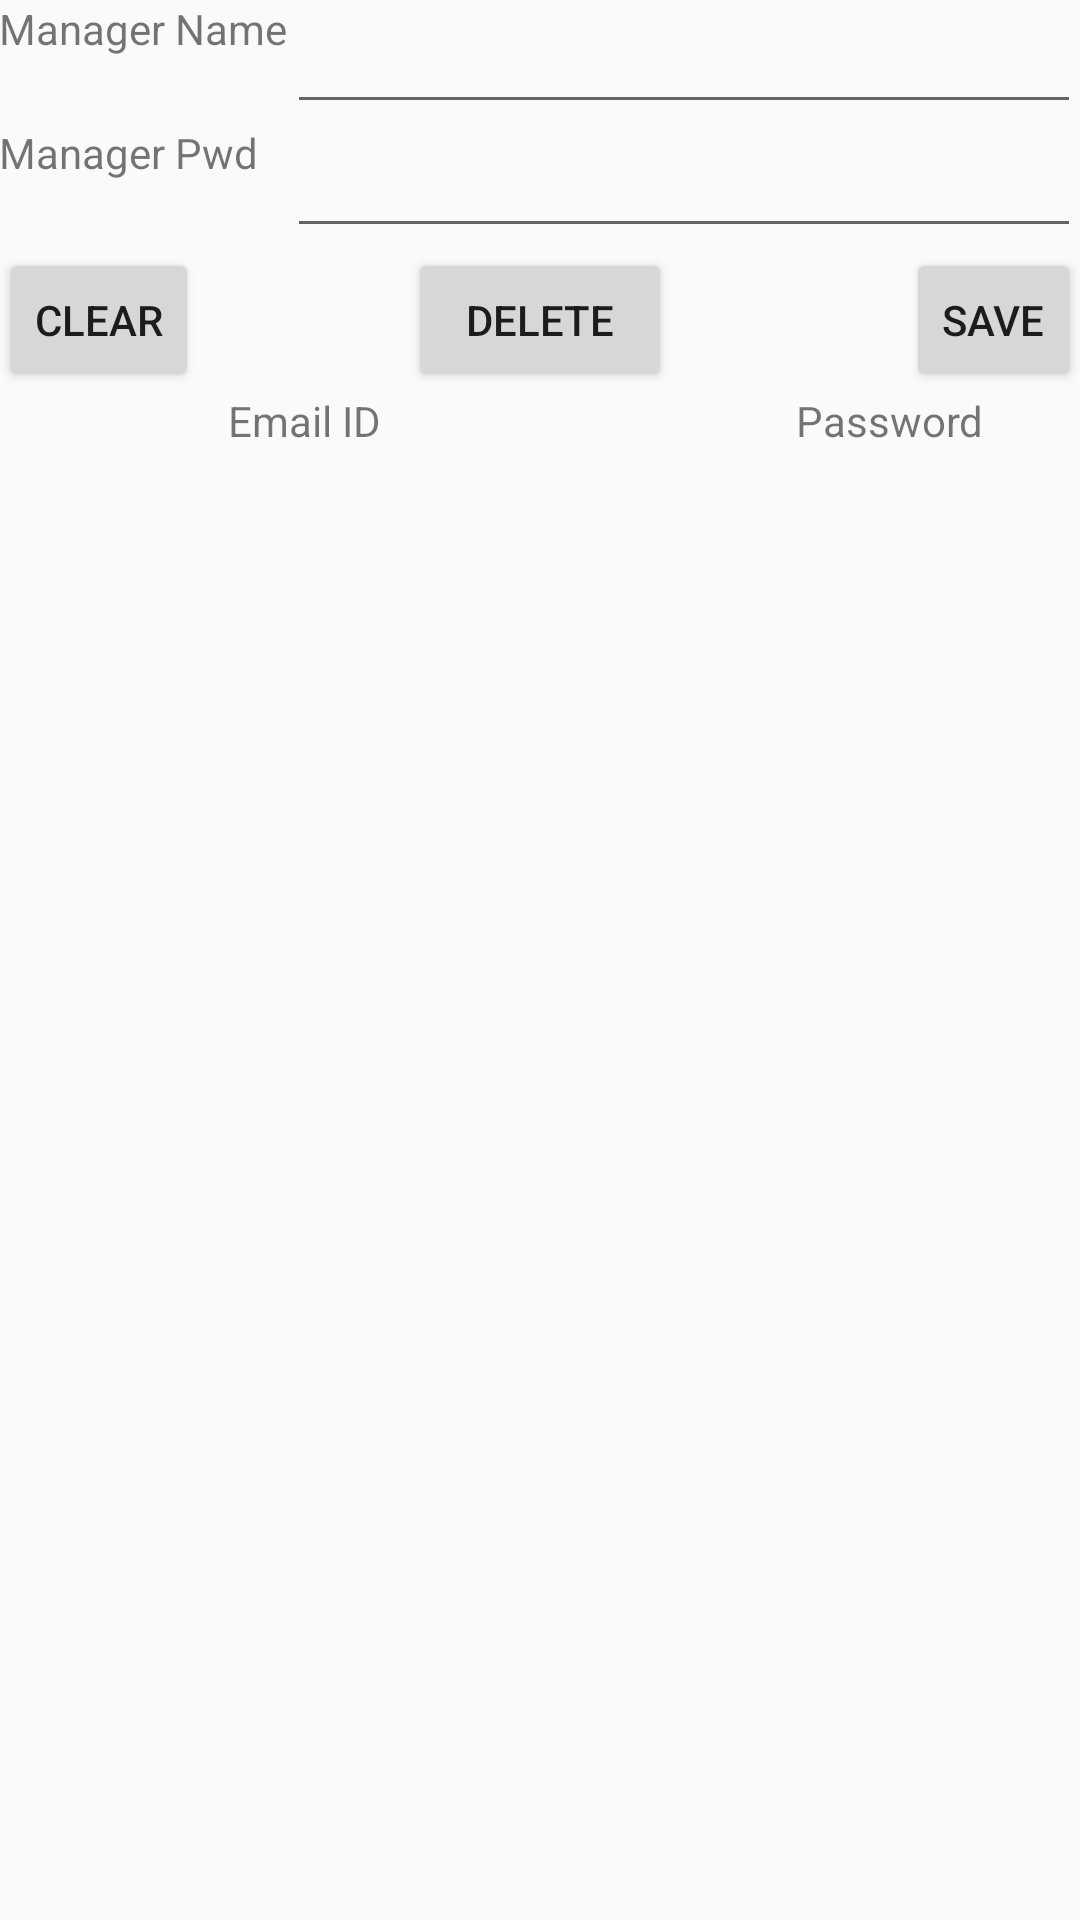

This screen was rendered from an Android layout file. Write that file and the resources it references.
<!-- AndroidManifest.xml: application theme AppTheme -->
<!-- res/layout/activity_create_manager.xml -->
<RelativeLayout xmlns:android="http://schemas.android.com/apk/res/android"
    xmlns:tools="http://schemas.android.com/tools" android:layout_width="match_parent"
    android:layout_height="match_parent" android:paddingLeft="@dimen/activity_horizontal_margin"
    android:paddingRight="@dimen/activity_horizontal_margin"
    android:paddingTop="@dimen/activity_vertical_margin"
    android:paddingBottom="@dimen/activity_vertical_margin"
    tools:context="com.potenza_pvt_ltd.AAPS.CreateManager">


    <TextView
        android:layout_width="wrap_content"
        android:layout_height="wrap_content"
        android:text="Manager Name"
        android:id="@+id/textView11" />

    <TextView
        android:layout_width="wrap_content"
        android:layout_height="wrap_content"
        android:text="Manager Pwd"
        android:id="@+id/textView12"
        android:layout_below="@+id/editText2"
        android:layout_alignParentLeft="true"
        android:layout_alignParentStart="true" />

    <EditText
        android:layout_width="wrap_content"
        android:layout_height="wrap_content"
        android:inputType="textPersonName"
        android:ems="10"
        android:id="@+id/editText2"
        android:layout_alignParentTop="true"
        android:layout_alignLeft="@+id/editText5"
        android:layout_alignStart="@+id/editText5"
        android:layout_alignRight="@+id/listview"
        android:layout_alignEnd="@+id/listview" />

    <EditText
        android:layout_width="wrap_content"
        android:layout_height="wrap_content"
        android:inputType="textPassword"
        android:ems="10"
        android:id="@+id/editText5"
        android:layout_below="@+id/editText2"
        android:layout_alignRight="@+id/listview"
        android:layout_alignEnd="@+id/listview"
        android:layout_toRightOf="@+id/textView11"
        android:layout_toEndOf="@+id/textView11" />
    <TableRow
        android:layout_width="fill_parent"
        android:layout_height="wrap_content"
        android:layout_below="@+id/button_list_save"
        android:id="@+id/table_row"
        tools:ignore="UselessParent" >
        <TextView
            android:layout_width="0sp"
            android:layout_height="wrap_content"
            android:text=""
            android:layout_weight=".1"
            android:id="@+id/textView16"
            android:layout_alignParentTop="true"
            android:layout_alignParentLeft="true"
            android:layout_alignParentStart="true"
            android:layout_marginLeft="45dp"
            android:layout_marginStart="45dp" />

        <TextView
            android:layout_width="0sp"
            android:layout_height="wrap_content"
            android:text="Email ID"
            android:layout_weight=".6"
            android:id="@+id/textView17"
            android:layout_centerHorizontal="true" />

        <TextView
            android:layout_width="0sp"
            android:layout_height="wrap_content"
            android:text="Password"
            android:id="@+id/textView18"
            android:layout_weight=".3"
            android:layout_alignParentRight="true"
            android:layout_alignParentEnd="true" />
    </TableRow>


    <ListView
        android:id="@+id/listview"
        android:layout_width="fill_parent"
        android:layout_height="wrap_content"
        android:choiceMode="singleChoice"
        android:layout_below="@+id/table_row" />

    <Button
        android:layout_width="wrap_content"
        android:layout_height="wrap_content"
        android:text="Delete"
        android:id="@+id/button_list_delete"
        android:onClick="delete"
        android:layout_below="@+id/editText5"
        android:layout_centerHorizontal="true" />

    <Button
        style="?android:attr/buttonStyleSmall"
        android:layout_width="wrap_content"
        android:layout_height="wrap_content"
        android:text="Clear"
        android:id="@+id/button_list_clear"
        android:layout_below="@+id/editText5"
        android:onClick="clear"/>

    <Button
        style="?android:attr/buttonStyleSmall"
        android:layout_width="wrap_content"
        android:layout_height="wrap_content"
        android:text="Save"
        android:id="@+id/button_list_save"
        android:onClick="save"
        android:layout_alignTop="@+id/button_list_delete"
        android:layout_alignRight="@+id/listview" />

</RelativeLayout>
<!-- resources referenced by this layout -->
<resources>
  <style name="AppTheme" parent="Theme.AppCompat.Light.DarkActionBar">
          
          <item name="colorPrimary">@color/colorPrimary</item>
          <item name="colorPrimaryDark">@color/colorPrimaryDark</item>
          <item name="colorAccent">@color/colorAccent</item>
         <item name="windowActionBar">false</item>
          <item name="windowNoTitle">true</item>
      </style>
  <!-- not gathered from this repository: default colours our renderer supplied (Android Studio template values) -->
  <color name="colorPrimary">#FF6200EE</color>
  <color name="colorPrimaryDark">#FF3700B3</color>
  <color name="colorAccent">#FF03DAC5</color>
</resources>
